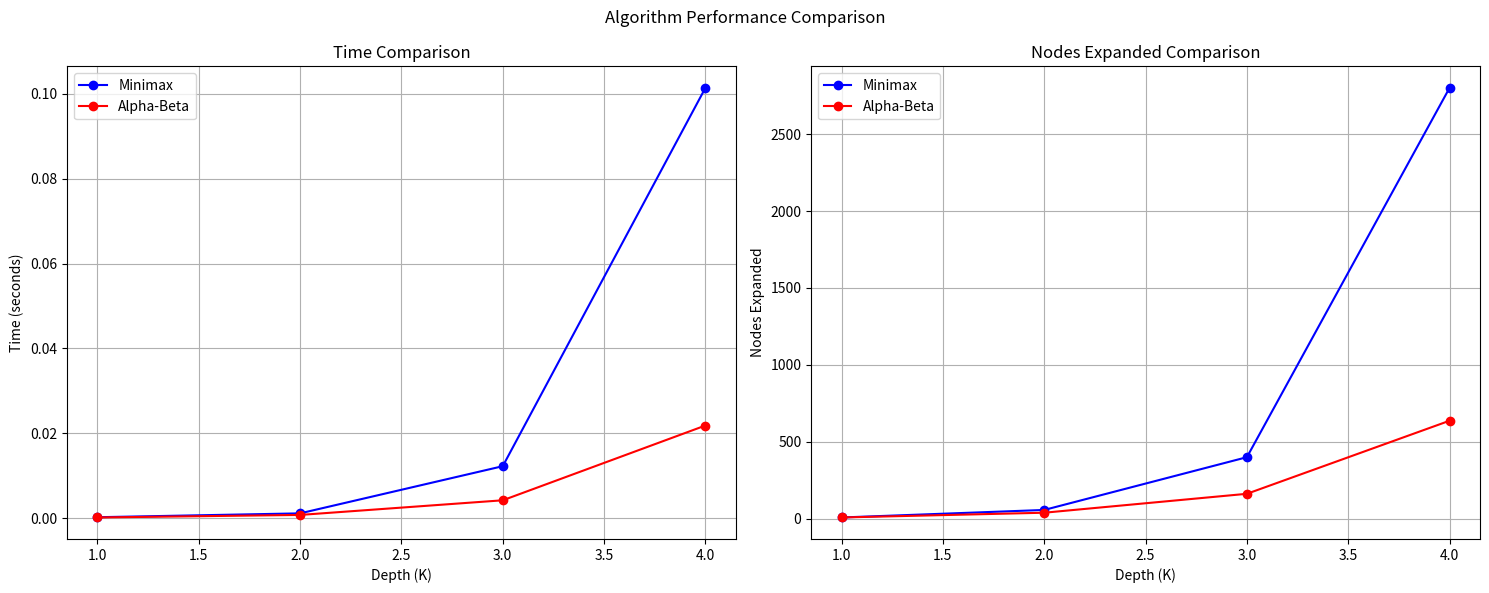

The script that saved this image:
import copy
import time
import numpy as np
import matplotlib.pyplot as plt



class node:
    def __init__(self,board,column,eval=None):
        self.column=column
        self.board=board
        self.children= []
        self.eval= eval

def count_nodes(node):
        """Recursively count all nodes in the tree."""
        if not node:
            return 0
        count = 1  # Count current node
        for child in node.children:
            count += count_nodes(child)
        return count

        


class connect4:
    def __init__(self):
        # Initialize game board 6x7
        self.board =[
                    [0, 0, 0, 0, 0, 0, 0],  
                    [0, 0, 0, 0, 0, 0, 0],  
                    [0, 0, 0, 0, 0, 0, 0],  
                    [0, 0, 0, 0, 0, 0, 0],  
                    [0, 0, 0, 0, 0, 0, 0],  
                    [0, 0, 0, 0, 0, 0, 0]]
        
        self.current_player =  2 # 1 for human, 2 for AI
        self.winner = None  # Track winner
        self.moves = 0  # Track number of moves
        self.numberoffours = {1: 0, 2: 0} 
        self.is_full = False  # Track if board is full
        self.depth = 0
        self.algorithm = None  # To store the chosen algorithm


    def choose_algorithm(self, algorithm):
        # for GUI
        self.algorithm = algorithm
        print(f"Selected algorithm: {self.algorithm}")

    
    def choose_algorithm(self):
        #for backend
        print("Choose AI Algorithm:")
        print("1. Minimax")
        print("2. Minimax with Alpha-Beta Pruning")
        print("3. Expected Minimax")

        choice = input("Enter the number of the algorithm you want to use: ")

        if choice == "1":
            self.algorithm = self.minimax
            print("You have chosen Minimax!")
        elif choice == "2":
            self.algorithm = self.alpha_beta_pruning
            print("You have chosen Minimax with Alpha-Beta Pruning!")
        elif choice == "3":
            self.algorithm = self.expected_minimax
            print("You have chosen Expected Minimax!")
        else:
            print("Invalid choice, defaulting to Minimax.")
            self.algorithm = self.minimax
    
    def printBoard(self):
        # Print the board 
        for row in self.board:
            print(" | ".join(str(cell) if cell != 0 else '.' for cell in row))
        
    
    def dropDisc(self, board , column):
   
        if self.isValidmove(board,column):
            # Loop from the bottom row upwards to find the first available slot
            for row in reversed(board):
                if row[column] == 0:
                    row[column] = self.current_player
                    return True
        return False
    
    def isValidmove(self,board, column):
        return 0 <= column < 7 and board[0][column] == 0
    def checkForFour(self,player,board):
        if self.moves < 7:  # Minimum moves needed for a Connect 4
            return False

        directions = [(0, 1), (1, 0), (1, 1), (-1, 1)] 
        self.numberoffours[player] = 0  

        for row in range(6):
            for col in range(7):
                if board[row][col] != player:
                    continue
 
                for dr, dc in directions:
                    count = 0
                    for i in range(4):
                        r, c = row + dr * i, col + dc * i
                        if 0 <= r < 6 and 0 <= c < 7 and board[r][c] == player:
                            count += 1
                        else:
                            break
                    if count == 4:
                        print(count)
                        self.numberoffours[player] += 1

        # Check if the board is full
        self.is_full = self.moves == 42  
        return self.is_full
    

 
    def getGamestatus(self):
        if self.is_full:
            self.winner = 1 if self.numberoffours[1] > self.numberoffours[2] else 2
            loser = 3 - self.winner
            if self.numberoffours[1] == self.numberoffours[2]:
                return f"Game Over! Draw, Both players have {self.numberoffours[1]} connected fours"
            return f"Game Over! Player {self.winner} wins! Score: Player {self.winner}: {self.numberoffours[self.winner]} vs Player {loser}: {self.numberoffours[loser]}"
        else:
            return f"Current score - Player 1: {self.numberoffours[1]} fours, Player 2: {self.numberoffours[2]} fours"
            
    def move(self):
        if self.current_player == 1:
            return self.playerMove()
        else:
            return self.AIMove()
        
    def playerMove(self):
        self.printBoard()
        while True:

                column = int(input(f"Player {self.current_player}, choose a column (0-6): "))
                
                # Validate column range
                if not (0 <= column <= 6):
                    print("Please enter a number between 0 and 6.")
                    continue
                    
                # Try to drop the disc
                if self.dropDisc(self.board, column):
                    self.moves += 1 
                    self.checkForFour(self.current_player,self.board)
                    print(self.getGamestatus())
                    self.current_player = 3 - self.current_player                
                    return False
                else:
                    print("Column is full! Try another column.")

    def checkForFourAIHELPER(self, player, board):
        score = 0
        opponent = 3 - player  
        directions = [(0, 1), (1, 0), (1, 1), (-1, 1)]  # Right, Down, Down-Right, Up-Right

        player_fours = 0
        opponent_fours = 0

        for row in range(6):
            for col in range(7):
                if board[row][col] == player:  # Check player's pieces
                    for dr, dc in directions:
                        count_player = 0
                        count_opponent = 0
                        empty_spots = 0

                        # Check a line in each direction
                        for i in range(4):
                            r, c = row + dr * i, col + dc * i
                            if 0 <= r < 6 and 0 <= c < 7:
                                if board[r][c] == player:
                                    count_player += 1
                                elif board[r][c] == opponent:
                                    count_opponent += 1
                                elif board[r][c] == 0:
                                    empty_spots += 1
                            else:
                                break

                        # n7sb el score 3la 7sb 3dd el pieces w el empty spots
                        if count_player == 4:
                            player_fours += 1  # n7sb el connect 4 bta3 el player
                        elif count_opponent == 4:
                            opponent_fours += 1  # n7sb el connect 4 bta3 el opponent
                        elif count_opponent == 3 and empty_spots == 1:
                            score -= 50  # n3ml block lel opponent lw 3ndo 3 pieces wra b3d
                        elif count_player == 3 and empty_spots == 1:
                            score += 40  # nkaf2 el AI lw 3ndo 3 pieces wra b3d w mkan fady y5ls bih
                        elif count_player == 2 and empty_spots == 2:
                            score += 10  # nkaf2 el connection el nos nos
                        elif count_opponent == 2 and empty_spots == 2:
                            score -= 10  # n3a2b el opponent 3la el connection el nos nos

       
        score += (player_fours - opponent_fours) * 100  # Reward AI for more Connect 4s

        return score

    def evaluate(self,board):
        score = 0
        column_weights = [2,3,4,6,4,3,2]
        for row in range(6):
            for col in range(7):
                if board[row][col] == 2:
                    score += column_weights[col]
                    score += self.checkForFourAIHELPER(2,board)
                elif board[row][col] == 1:
                    score -= column_weights[col]
                    score -= self.checkForFourAIHELPER(1,board)
        return score
        

    
    def minimax(self, board, depth, maximizing_player, root):
        # Initialize root node with current board
        if depth == 0 or self.is_full:
            root.eval = self.evaluate(board)
            return root.eval
        
        if maximizing_player:  # AI's turn (maximizing)
            max_eval = float('-inf')
            for col in range(7):
                if self.isValidmove(board, col):
                    temp_board = copy.deepcopy(board)
                    self.dropDisc(temp_board, col)
                    child_node = node(temp_board, col)
                    root.children.append(child_node)

                    eval = self.minimax(temp_board, depth - 1, False, child_node)  
                    
                    
                    child_node.eval = eval
                    
                    max_eval = max(max_eval, eval)
            return max_eval
        
        else:  # Human's turn (minimizing)
            min_eval = float('inf')
            for col in range(7):
                if self.isValidmove(board, col):
                    temp_board = copy.deepcopy(board)
                    self.dropDisc(temp_board, col)
                    child_node = node(temp_board, col)
                    root.children.append(child_node)

                    eval = self.minimax(temp_board, depth - 1, True, child_node)  # Recursive call
                    
                    
                    child_node.eval = eval
                    
                    min_eval = min(min_eval, eval)
            return min_eval

    def alpha_beta_pruning(self, board, depth, alpha, beta, maximizing_player, root):
        # If the game is over or we've reached the depth limit, return the evaluation score
        if depth == 0 or self.is_full:
            root.eval = self.evaluate(board)
            return root.eval

        # Maximizing player's turn (AI)
        if maximizing_player:
            max_eval = float('-inf')
            
            for col in range(7):
                if self.isValidmove(board,col):
                    # Make the move
                    temp_board = copy.deepcopy(board)
                    self.dropDisc(temp_board, col)
                    
                    
                    child_node = node(temp_board, col)
                    root.children.append(child_node)
                    
                    # Recursively call alpha_beta for the opponent
                    eval = self.alpha_beta_pruning(temp_board, depth - 1, alpha, beta, False, child_node)
                    
                    
                    child_node.eval = eval
                    
                    max_eval = max(max_eval, eval)
                    alpha = max(alpha, eval)
                    # Prune the branches 
                    if beta <= alpha:
                        break
            return max_eval

        # Minimizing player's turn (Opponent)
        else:
            min_eval = float('inf')
            # Try every possible move
            for col in range(7):
                if self.isValidmove(board,col):
                    # Make the move
                    temp_board = copy.deepcopy(board)
                    self.dropDisc(temp_board, col)
                    
                    # Create child node and add to root before recursive call
                    child_node = node(temp_board, col)
                    root.children.append(child_node)
                    
                    # Recursively call alpha_beta for the opponent
                    eval = self.alpha_beta_pruning(temp_board, depth - 1, alpha, beta, True, child_node)
                    
                    # Update child node's eval after recursive call returns
                    child_node.eval = eval
                    
                    min_eval = min(min_eval, eval)
                    beta = min(beta, eval)
                    # Prune the branches where the value is worse than a previously found move
                    if beta <= alpha:
                        break
            return min_eval
        
    def expected_minimax(self, board, depth, maximizing_player, root):
        # If the game is over or we've reached the depth limit, return the evaluation score
        if depth == 0 or self.is_full:
            root.eval = self.evaluate(board)
            return root.eval

        if maximizing_player:
            best_value = float('-inf')
            for col in range(7):
                if self.isValidmove(board, col):
                    # Try the move for the AI (maximizing player)
                    temp_board = copy.deepcopy(board)
                    self.dropDisc(temp_board, col)
                    
                    # Create child node for main column
                    child_node = node(temp_board, col)
                    root.children.append(child_node)
                    
                    # Calculate expected value considering the probabilities for the neighboring columns
                    expected_value = 0.6 * self.expected_minimax(temp_board, depth - 1, False, child_node)  # main column
                    
                    if col > 0:  # Left column exists
                        temp_board_left = copy.deepcopy(board)
                        self.dropDisc(temp_board_left, col - 1)
                        child_node_left = node(temp_board_left, col - 1)
                        root.children.append(child_node_left)
                        expected_value += 0.2 * self.expected_minimax(temp_board_left, depth - 1, False, child_node_left)
                        
                    if col < 6:  # Right column exists
                        temp_board_right = copy.deepcopy(board)
                        self.dropDisc(temp_board_right, col + 1)
                        child_node_right = node(temp_board_right, col + 1)
                        root.children.append(child_node_right)
                        expected_value += 0.2 * self.expected_minimax(temp_board_right, depth - 1, False, child_node_right)
                    
                    # Update evaluation values for all child nodes
                    child_node.eval = expected_value
                    best_value = max(best_value, expected_value)
                    
            return best_value

        else:
            # Minimizing player's turn (opponent)
            best_value = float('inf')
            for col in range(7):
                if self.isValidmove(board, col):
                    # Try the move for the opponent (minimizing player)
                    temp_board = copy.deepcopy(board)
                    self.dropDisc(temp_board, col)
                    
                    # Create child node for main column
                    child_node = node(temp_board, col)
                    root.children.append(child_node)
                    
                    # Calculate expected value considering the probabilities for the neighboring columns
                    expected_value = 0.6 * self.expected_minimax(temp_board, depth - 1, True, child_node)  # main column
                    
                    if col > 0:  # Left column exists
                        temp_board_left = copy.deepcopy(board)
                        self.dropDisc(temp_board_left, col - 1)
                        child_node_left = node(temp_board_left, col - 1)
                        root.children.append(child_node_left)
                        expected_value += 0.2 * self.expected_minimax(temp_board_left, depth - 1, True, child_node_left)
                        
                    if col < 6:  # Right column exists
                        temp_board_right = copy.deepcopy(board)
                        self.dropDisc(temp_board_right, col + 1)
                        child_node_right = node(temp_board_right, col + 1)
                        root.children.append(child_node_right)
                        expected_value += 0.2 * self.expected_minimax(temp_board_right, depth - 1, True, child_node_right)
                    
                    # Update evaluation values for all child nodes
                    child_node.eval = expected_value
                    best_value = min(best_value, expected_value)
                    
            return best_value

    def print_tree(self, node, level=0, prefix="Root: "):
        """Print the game tree in a readable format"""
        if node is None:
            return
            
        # Print current node
        indent = "  " * level
        if node.column is not None:
            print(f"{indent}{prefix}Column {node.column}, Eval: {node.eval}")
        else:
            print(f"{indent}{prefix}Eval: {node.eval}")
            
        # Print all children
        for i, child in enumerate(node.children):
            self.print_tree(child, level + 1, f"Child {i}: ")

    def AIMove(self):
        self.printBoard()
        print(f"AI (Player {self.current_player}) is making a move...")

        best_move = None
        best_value = float('-inf')
        best_root = None
        
        if self.moves == 0:
            best_move = 3
        # Try all columns and pick the one that maximizes the AI's score using Minimax
        else: 
            for col in range(7):
                if self.isValidmove(self.board,col):
                    temp_board = copy.deepcopy(self.board)
                    self.dropDisc(temp_board, col)  # Drop AI's disc in the column
                    root = node(temp_board,column=None)
                    if self.algorithm == self.minimax or self.algorithm == self.expected_minimax:
                        move_value = self.algorithm(temp_board, self.depth, False, root)  # Recursively evaluate
                    else:
                        move_value = self.algorithm(temp_board, self.depth, float('-inf'), float('inf'), False,root)
                    if move_value > best_value:  # Update best move if this one is better
                        best_value = move_value
                        best_move = col
                        best_root = root

        # Make the best move by dropping the disc in the selected column
        self.dropDisc(self.board, best_move)
        self.moves += 1
        self.checkForFour(self.current_player, self.board)  # Check for a win after the move
        print(self.getGamestatus())  # Print game status
        
        # Print the game tree for this move
        print("\nGame tree for this move:")
        #self.print_tree(best_root)
        print()
        
        self.current_player = 3 - self.current_player  # Switch players (1 <-> 2)
        
        return False  # Since game is still ongoing after the move, return False

   
    
    def generate_comparison_report(self):
            
        # Create arrays to store results
        depths = np.array(range(1, 5))
        minimax_times = np.zeros(4)
        minimax_nodes = np.zeros(4)
        alphabeta_times = np.zeros(4) 
        alphabeta_nodes = np.zeros(4)
        
        # Collect data for each depth
        for i, depth in enumerate(depths):
            self.depth = depth
            
            # Test minimax
            root = node(copy.deepcopy(self.board), None)
            start_time = time.time()
            _ = self.minimax(self.board, depth, True, root)
            minimax_times[i] = time.time() - start_time
            minimax_nodes[i] = count_nodes(root)
            
            # Test alpha-beta
            root = node(copy.deepcopy(self.board), None)
            start_time = time.time()
            _ = self.alpha_beta_pruning(self.board, depth, float('-inf'), float('inf'), True, root)
            alphabeta_times[i] = time.time() - start_time
            alphabeta_nodes[i] = count_nodes(root)

        # Create figure with two subplots
        fig, (ax1, ax2) = plt.subplots(1, 2, figsize=(15, 6))
        
        # Plot time comparison
        ax1.plot(depths, minimax_times, 'b-o', label='Minimax')
        ax1.plot(depths, alphabeta_times, 'r-o', label='Alpha-Beta')
        ax1.set_xlabel('Depth (K)')
        ax1.set_ylabel('Time (seconds)')
        ax1.set_title('Time Comparison')
        ax1.legend()
        ax1.grid(True)
        
        # Plot nodes comparison
        ax2.plot(depths, minimax_nodes, 'b-o', label='Minimax')
        ax2.plot(depths, alphabeta_nodes, 'r-o', label='Alpha-Beta')
        ax2.set_xlabel('Depth (K)')
        ax2.set_ylabel('Nodes Expanded')
        ax2.set_title('Nodes Expanded Comparison')
        ax2.legend()
        ax2.grid(True)
        
        plt.suptitle('Algorithm Performance Comparison')
        plt.tight_layout()
        
        # Save the plot
        plt.savefig('algorithm_comparison.png')
        plt.close()
        
        print("\nComparison report has been generated and saved as 'algorithm_comparison.png'")    
        
    def start_game(self):
        self.choose_algorithm()
        print("Welcome to Connect 4!")
        print("Player 1 is Human, Player 2 is AI")
        print("Enter column number (0-6) to drop your disc")
        
        while not self.is_full:
            if self.move():  # if move returns True, game should end
                break
                
            if self.winner:
                print(f"Player {self.winner} wins!")
                break

        # Print the final game status
        self.printBoard()
        print(self.getGamestatus())
    
def main():
    game = connect4()
    #game.start_game()
    game.generate_comparison_report()
   # Initialize the game
    #connect4_instance = connect4()

    # Initialize the root node
   # root_node = node(board=connect4_instance.board, column=None, eval=None)

    # Run the expected minimax algorithm
   # connect4_instance.alpha_beta_pruning(connect4_instance.board, depth=2, alpha=float('-inf'), beta=float('inf'), maximizing_player=True, root=root_node)

    # Print the tree after running the algorithm
   # print_tree(root_node)


if __name__ == "__main__":
    main()
